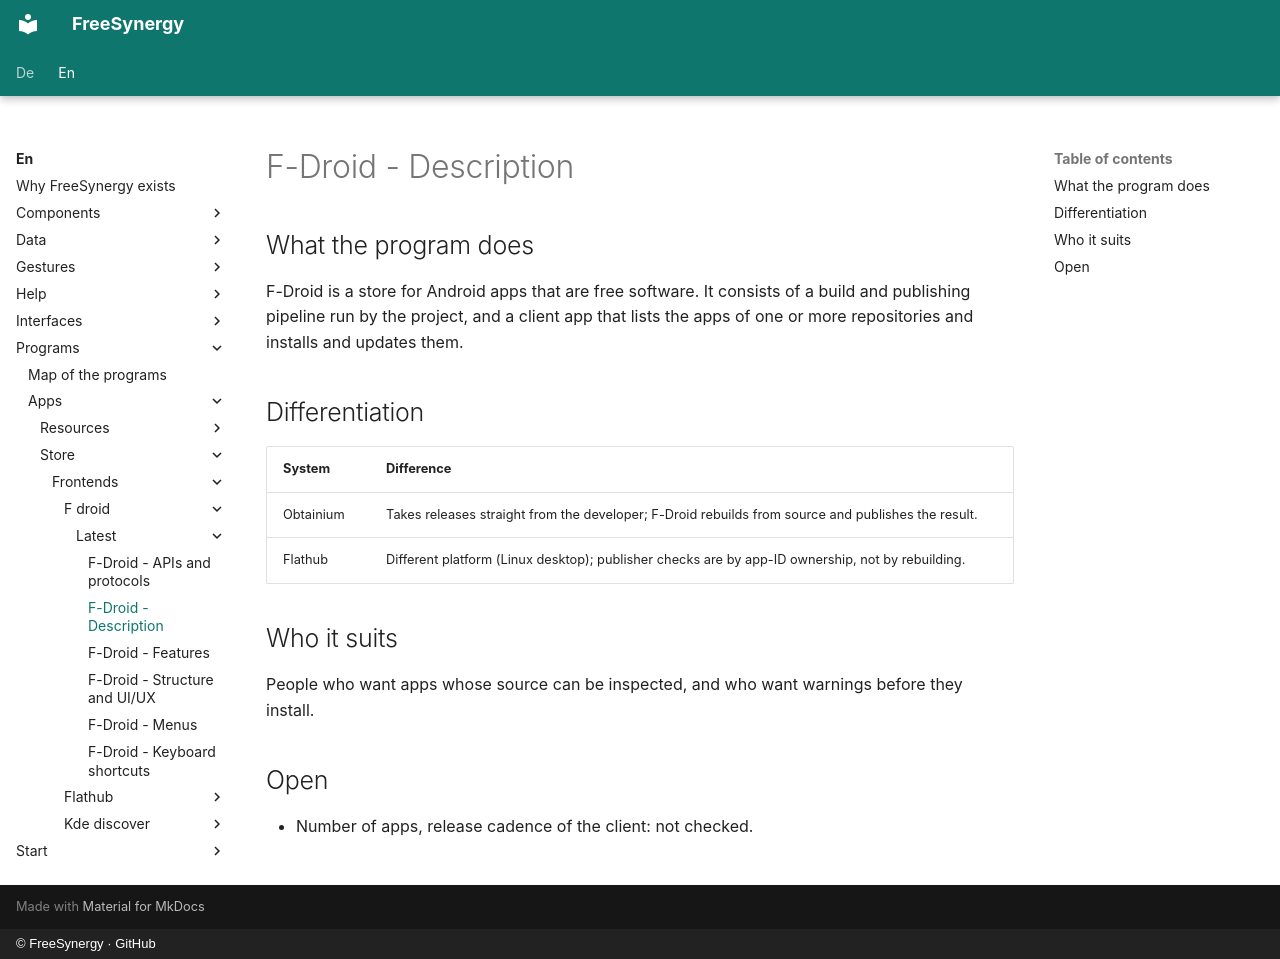

repository: FreeSynergy/fs-documentation · page: en/programs/apps/store/frontends/f-droid/latest/description/index.html · generator: mkdocs · copyright: © FreeSynergy · GitHub

# F-Droid - Description

## What the program does

F-Droid is a store for Android apps that are free software. It consists of a build and publishing pipeline run by the project, and a client app that lists the apps of one or more repositories and installs and updates them.

## Differentiation

| System | Difference |
|--------|------------|
| Obtainium | Takes releases straight from the developer; F-Droid rebuilds from source and publishes the result. |
| Flathub | Different platform (Linux desktop); publisher checks are by app-ID ownership, not by rebuilding. |

## Who it suits

People who want apps whose source can be inspected, and who want warnings before they install.

## Open

- Number of apps, release cadence of the client: not checked.
